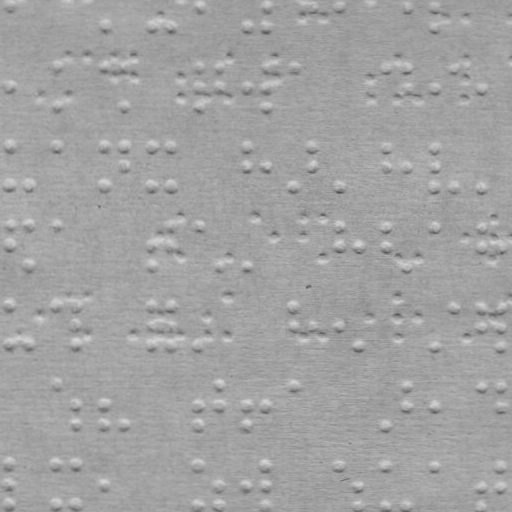

The file beside this chart, header and first rows:
x, y
8.351, 5.422
103.3, 25.59
151.3, 25.67
170.3, 25.7
197.4, 5.752
246.3, 25.84
264.4, 5.869
264.3, 25.87
311.4, 5.951
338.4, 5.998
406.4, 6.116
434.4, 6.165
434.3, 26.17
8.208, 87.42
55.24, 67.5
55.17, 106.5
103.2, 67.59
123.2, 106.6
197.2, 67.75
197.2, 87.75
197.2, 106.8
218.2, 67.79
218.2, 87.79
246.2, 87.84
264.2, 67.87
264.2, 87.87
264.2, 106.9
293.2, 67.92
385.2, 68.08
406.2, 68.12
406.2, 88.12
434.2, 88.17
453.2, 68.2
481.2, 88.25
8.107, 145.4
8.037, 185.4
27.04, 185.5
55.11, 145.5
103.1, 145.6
103, 185.6
123.1, 145.6
123.1, 164.6
151.1, 145.7
151, 185.7
170.1, 145.7
170, 185.7
246.1, 145.8
246.1, 164.8
264.1, 164.9
293, 185.9
311.1, 146
311.1, 165
338, 186
385.1, 146.1
385.1, 165.1
406.1, 165.1
434.1, 146.2
434.1, 165.2
434, 186.2
453, 186.2
... 163 more rows
